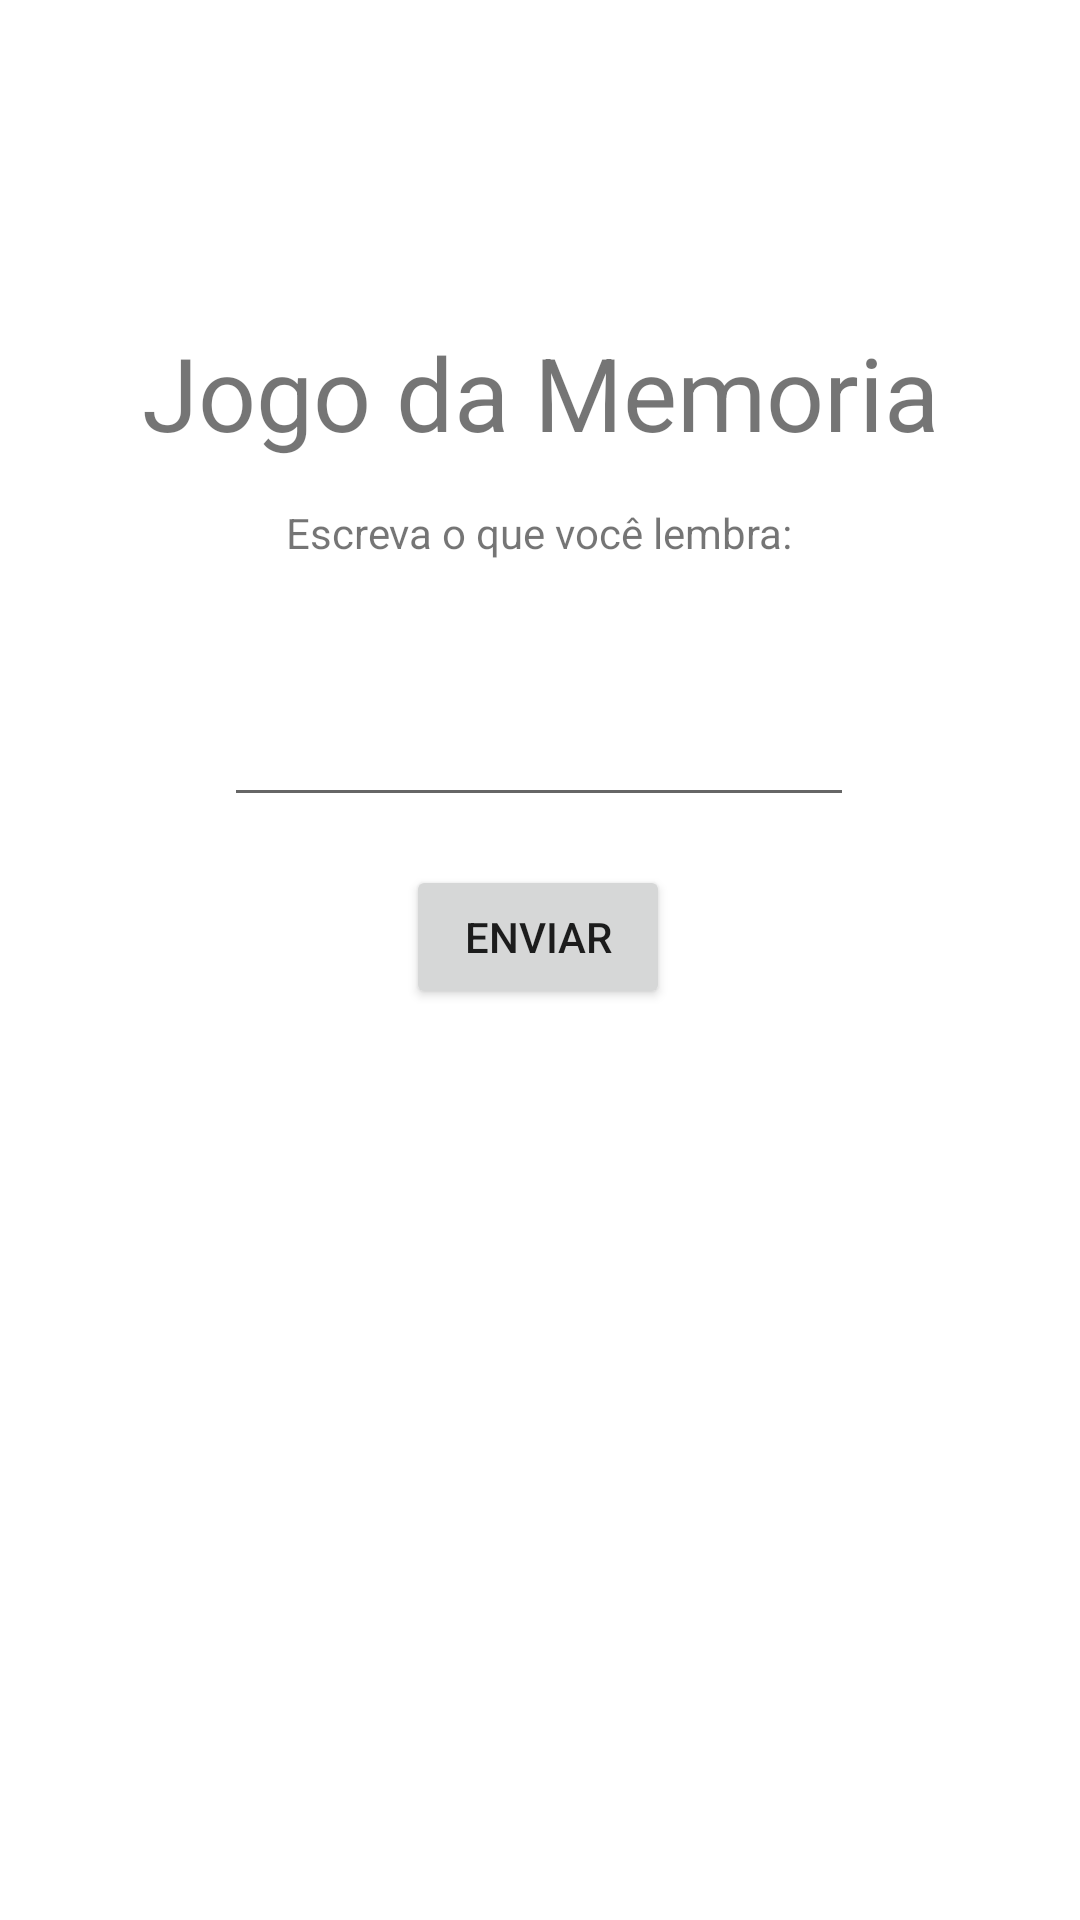

Layout XML and referenced resources for this Android screen:
<!-- AndroidManifest.xml: application theme Theme.LucasGarzuzeCordeiroMenus -->
<!-- res/layout/activity_memoria_resposta.xml -->
<?xml version="1.0" encoding="utf-8"?>
<androidx.constraintlayout.widget.ConstraintLayout xmlns:android="http://schemas.android.com/apk/res/android"
    xmlns:app="http://schemas.android.com/apk/res-auto"
    xmlns:tools="http://schemas.android.com/tools"
    android:layout_width="match_parent"
    android:layout_height="match_parent"
    tools:context=".MemoriaResposta">

    <TextView
        android:id="@+id/textView6"
        android:layout_width="wrap_content"
        android:layout_height="wrap_content"
        android:layout_marginTop="168dp"
        android:text="Escreva o que você lembra:"
        app:layout_constraintEnd_toEndOf="parent"
        app:layout_constraintHorizontal_bias="0.498"
        app:layout_constraintStart_toStartOf="parent"
        app:layout_constraintTop_toTopOf="parent" />

    <TextView
        android:id="@+id/textView2"
        android:layout_width="wrap_content"
        android:layout_height="wrap_content"
        android:layout_marginTop="108dp"
        android:text="Jogo da Memoria"
        android:textSize="34sp"
        app:layout_constraintEnd_toEndOf="parent"
        app:layout_constraintStart_toStartOf="parent"
        app:layout_constraintTop_toTopOf="parent"
        tools:ignore="HardcodedText" />

    <EditText
        android:id="@+id/txtResposta"
        android:layout_width="wrap_content"
        android:layout_height="wrap_content"
        android:layout_marginTop="44dp"
        android:ems="10"
        android:inputType="textPersonName"
        app:layout_constraintEnd_toEndOf="parent"
        app:layout_constraintHorizontal_bias="0.497"
        app:layout_constraintStart_toStartOf="parent"
        app:layout_constraintTop_toBottomOf="@+id/textView6" />

    <Button
        android:id="@+id/btnEnviar"
        android:layout_width="wrap_content"
        android:layout_height="wrap_content"
        android:layout_marginTop="16dp"
        android:text="Enviar"
        app:layout_constraintEnd_toEndOf="parent"
        app:layout_constraintHorizontal_bias="0.498"
        app:layout_constraintStart_toStartOf="parent"
        app:layout_constraintTop_toBottomOf="@+id/txtResposta" />
</androidx.constraintlayout.widget.ConstraintLayout>
<!-- resources referenced by this layout -->
<resources>
  <style name="Theme.LucasGarzuzeCordeiroMenus" parent="Theme.MaterialComponents.DayNight.DarkActionBar">
          
          <item name="colorPrimary">@color/purple_500</item>
          <item name="colorPrimaryVariant">@color/purple_700</item>
          <item name="colorOnPrimary">@color/white</item>
          
          <item name="colorSecondary">@color/teal_200</item>
          <item name="colorSecondaryVariant">@color/teal_700</item>
          <item name="colorOnSecondary">@color/black</item>
          
          <item name="android:statusBarColor">?attr/colorPrimaryVariant</item>
          
      </style>
  <!-- not gathered from this repository: default colours our renderer supplied (Android Studio template values) -->
  <color name="purple_500">#FF6200EE</color>
  <color name="purple_700">#FF3700B3</color>
  <color name="teal_200">#FF03DAC5</color>
  <color name="teal_700">#FF018786</color>
  <color name="black">#FF000000</color>
  <color name="white">#FFFFFFFF</color>
</resources>
